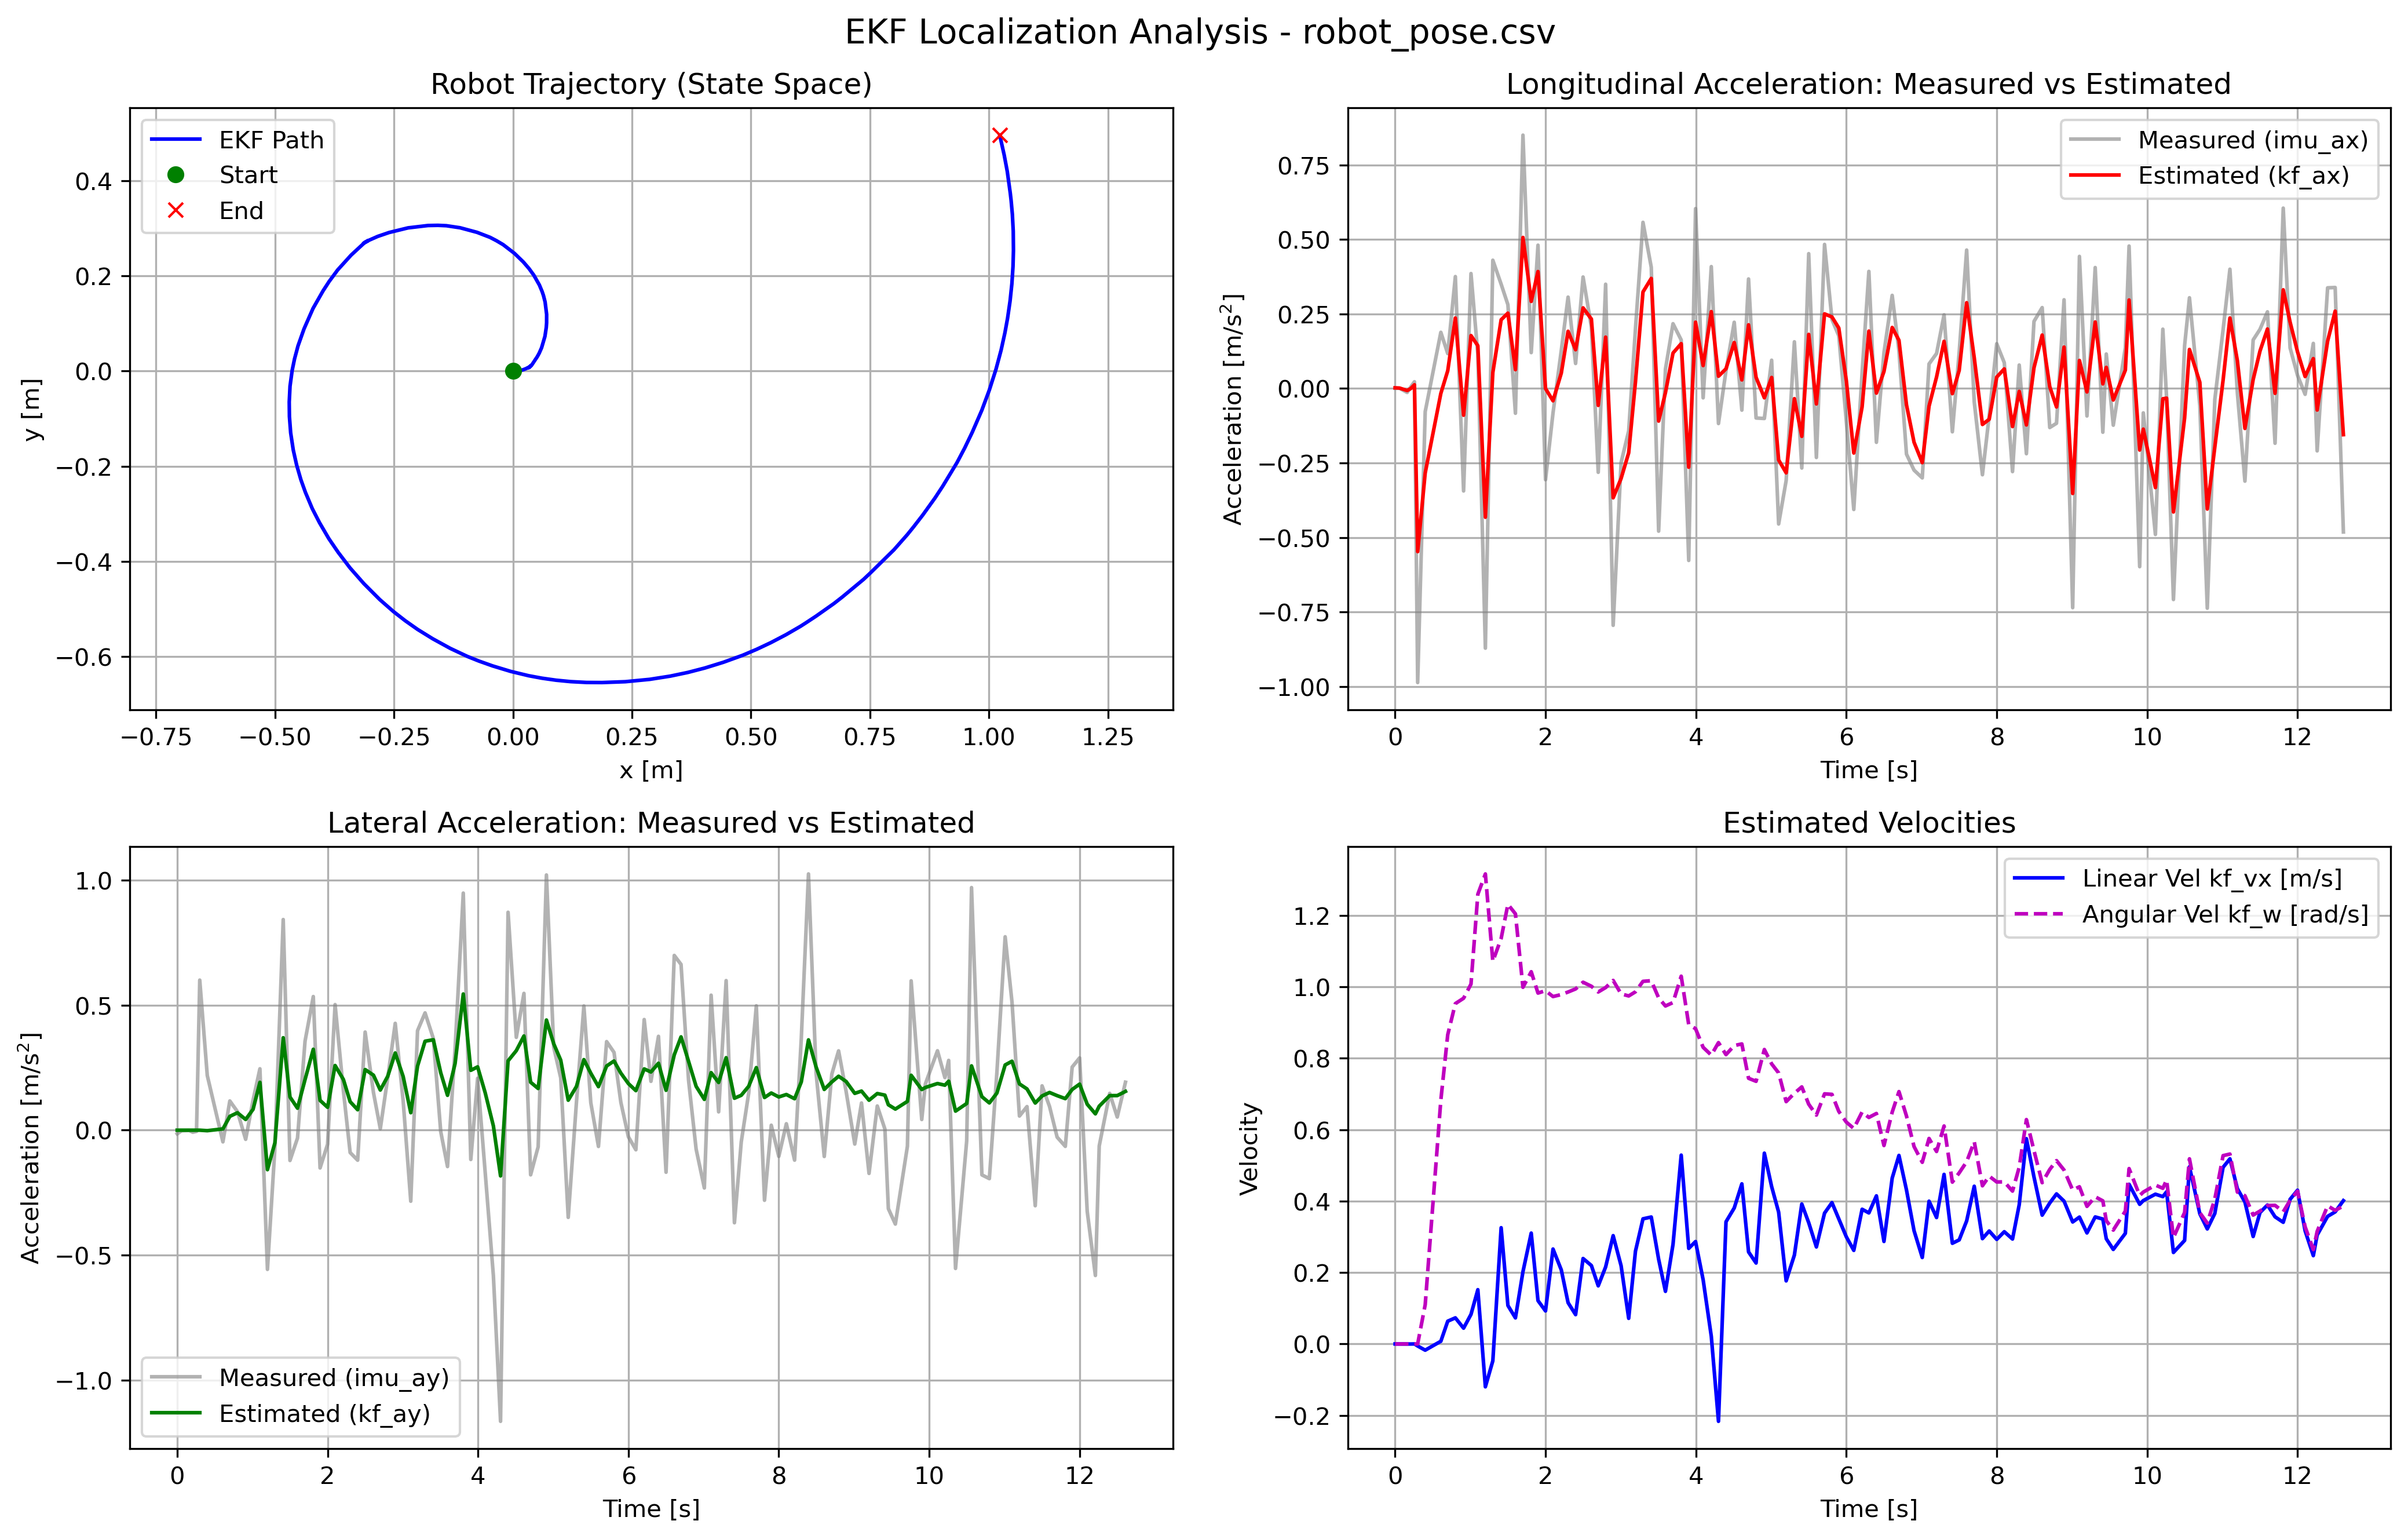

The data file committed next to this chart (first rows):
imu_ax, imu_ay, kf_ax, kf_ay, kf_vx, kf_w, kf_x, kf_y, stamp, 
0.006637, 0.005585, 0.003904, 0.0, 0.0, 5.411518031069939e-09, 0.0, 0.0, 1794431514552458448, 
0.0008418, -0.01446, 0.002171, -1.0908179137003572e-10, 6.807929427239662e-05, -1.602275589602637e-06, -2.011944009954917e-06, 0.0, 1794431514602698406, 
0.000707, -0.002018, 0.001348, -6.849896341846607e-11, 7.533210080338858e-05, -9.092931524270576e-07, -1.5733773398465896e-06, -1.8908241725881557e-14, 1794431514662120850, 
-0.01335, -0.0009276, -0.006889, 4.5091292507414604e-11, -8.856740766162479e-05, -5.091183506204408e-07, 9.69909381876614e-06, -8.523395239049468e-13, 1794431514762550364, 
0.004582, -0.008147, -0.0004598, -1.5994439225199677e-10, -9.539390434149962e-05, 1.6766730888738294e-06, 1.0476683871685798e-05, -1.2173917396187362e-12, 1794431514809498438, 
0.02251, -0.004671, 0.01241, 1.1188919721040836e-10, 0.0001054, 1.0615464493524571e-06, -1.4832349353225949e-06, -1.0134408973389605e-13, 1794431514859544906, 
-0.9871, 0.6002, -0.5476, -1.2225260592315468e-06, -0.005684, 0.0002151, 0.0003381, -2.566643115460887e-11, 1794431514902463982, 
-0.07779, 0.2189, -0.2837, -0.001912, -0.01741, 0.1098, 0.001646, -1.0234820773420892e-06, 1794431515002561465, 
0.1885, -0.04668, -0.0166, 0.005177, 0.007581, 0.6829, 0.005037, -4.476066464182842e-05, 1794431515210493675, 
0.1171, 0.1169, 0.05966, 0.05531, 0.06384, 0.8663, 0.01058, 0.0002579, 1794431515302436251, 
0.3756, 0.0744, 0.2365, 0.06976, 0.07318, 0.9532, 0.01632, 0.001392, 1794431515403588605, 
-0.344, -0.03655, -0.08976, 0.04286, 0.04427, 0.9682, 0.022, 0.003009, 1794431515513036543, 
0.3857, 0.1201, 0.1775, 0.08347, 0.08282, 1.008, 0.0275, 0.005193, 1794431515611523962, 
0.1142, 0.2456, 0.1434, 0.1914, 0.152, 1.26, 0.03613, 0.009634, 1794431515702653905, 
-0.8717, -0.5566, -0.4322, -0.1579, -0.12, 1.316, 0.03838, 0.01181, 1794431515802753437, 
0.4305, -0.07087, 0.05355, -0.05055, -0.04717, 1.072, 0.03301, 0.006888, 1794431515901996891, 
0.3501, 0.8424, 0.2307, 0.3697, 0.3256, 1.136, 0.03989, 0.01347, 1794431516012522398, 
0.2812, -0.1211, 0.2528, 0.1326, 0.1077, 1.231, 0.05087, 0.02998, 1794431516102452569, 
-0.08318, -0.03156, 0.06318, 0.08795, 0.07302, 1.205, 0.0551, 0.03764, 1794431516202498669, 
0.8503, 0.3557, 0.5069, 0.2023, 0.2025, 0.9989, 0.06006, 0.04894, 1794431516302573076, 
0.1204, 0.5345, 0.2923, 0.3237, 0.3105, 1.042, 0.06708, 0.07279, 1794431516412532493, 
0.481, -0.151, 0.3924, 0.1193, 0.1214, 0.9827, 0.06987, 0.09147, 1794431516502470988, 
-0.3061, -0.05634, -0.0002396, 0.09157, 0.09255, 0.9894, 0.0706, 0.1013, 1794431516602538041, 
-0.08217, 0.5024, -0.04143, 0.2587, 0.2659, 0.973, 0.07066, 0.1189, 1794431516702251517, 
0.128, 0.1581, 0.05176, 0.2029, 0.2074, 0.9785, 0.06744, 0.145, 1794431516812521402, 
0.3066, -0.08946, 0.192, 0.1139, 0.1156, 0.9857, 0.06404, 0.1585, 1794431516902538030, 
0.08388, -0.12, 0.1301, 0.0817, 0.08217, 0.9943, 0.0611, 0.1671, 1794431517002529204, 
0.3742, 0.3925, 0.2705, 0.2425, 0.2393, 1.013, 0.05548, 0.1806, 1794431517101899723, 
0.2062, 0.1505, 0.2331, 0.2201, 0.2197, 1.002, 0.04357, 0.2016, 1794431517212552211, 
-0.2814, 0.006035, -0.05679, 0.1605, 0.1628, 0.9858, 0.03347, 0.2155, 1794431517303501432, 
0.3499, 0.2088, 0.1723, 0.2153, 0.2157, 0.9981, 0.02162, 0.2292, 1794431517401906133, 
-0.795, 0.4273, -0.367, 0.3088, 0.3034, 1.018, 0.002856, 0.2474, 1794431517502094346, 
-0.2487, 0.1167, -0.3021, 0.2149, 0.2192, 0.9805, -0.02076, 0.2655, 1794431517607522753, 
-0.1424, -0.284, -0.216, 0.06993, 0.07175, 0.9746, -0.03483, 0.2738, 1794431517708536668, 
0.2, 0.3979, 0.02192, 0.2562, 0.2598, 0.9863, -0.04831, 0.2809, 1794431517798593146, 
0.5577, 0.4691, 0.324, 0.3559, 0.3504, 1.016, -0.07568, 0.2914, 1794431517898614281, 
0.4068, 0.3668, 0.3694, 0.3617, 0.3556, 1.017, -0.1114, 0.301, 1794431518008861386, 
-0.4789, -0.005329, -0.1094, 0.2299, 0.2372, 0.9692, -0.14, 0.3053, 1794431518106903602, 
0.06461, -0.1454, -0.01403, 0.1395, 0.1474, 0.9465, -0.1579, 0.3061, 1794431518197320375, 
0.2174, 0.3265, 0.119, 0.2665, 0.2787, 0.9562, -0.1787, 0.3057, 1794431518297965360, 
0.1629, 0.9482, 0.1504, 0.5447, 0.5289, 1.03, -0.2205, 0.3008, 1794431518406920173, 
-0.5773, -0.1171, -0.2643, 0.2394, 0.2677, 0.8944, -0.2603, 0.291, 1794431518506900238, 
0.6037, 0.2075, 0.2225, 0.2533, 0.2868, 0.883, -0.2843, 0.2828, 1794431518597654548, 
-0.03143, -0.1697, 0.07694, 0.1494, 0.1799, 0.8307, -0.3056, 0.2734, 1794431518698547923, 
0.4091, -0.5806, 0.258, 0.0174, 0.02151, 0.8089, -0.3143, 0.2682, 1794431518807003939, 
-0.1177, -1.164, 0.0411, -0.1828, -0.2166, 0.8439, -0.3044, 0.274, 1794431518902579912, 
0.05989, 0.8715, 0.06608, 0.2773, 0.3422, 0.8103, -0.3116, 0.27, 1794431519002535358, 
0.2222, 0.3713, 0.1543, 0.3182, 0.3807, 0.8356, -0.3403, 0.2435, 1794431519111997807, 
-0.0727, 0.5471, 0.02871, 0.3768, 0.4484, 0.8403, -0.3684, 0.2124, 1794431519213558320, 
0.3676, -0.1785, 0.2136, 0.1918, 0.2578, 0.7441, -0.3864, 0.1881, 1794431519302509674, 
-0.09913, -0.06648, 0.03727, 0.1668, 0.2267, 0.7356, -0.3992, 0.1683, 1794431519402549890, 
-0.1007, 1.021, -0.03132, 0.4406, 0.5344, 0.8246, -0.4203, 0.1314, 1794431519512609730, 
0.09483, 0.3314, 0.03692, 0.3456, 0.4406, 0.7844, -0.4391, 0.08869, 1794431519609590737, 
-0.4549, 0.2094, -0.2401, 0.2802, 0.3691, 0.759, -0.4518, 0.05291, 1794431519702611519, 
-0.3091, -0.3486, -0.2832, 0.1199, 0.1767, 0.6786, -0.4591, 0.02539, 1794431519802579222, 
0.1566, 0.1122, -0.03424, 0.1748, 0.249, 0.702, -0.4641, 0.001389, 1794431519911995990, 
-0.267, 0.4966, -0.1607, 0.2822, 0.392, 0.7199, -0.4686, -0.03179, 1794431520010557222, 
0.4525, 0.1102, 0.1815, 0.228, 0.3396, 0.6715, -0.4702, -0.06504, 1794431520102526096, 
-0.2316, -0.06498, -0.0519, 0.1742, 0.2717, 0.641, -0.4698, -0.09557, 1794431520204572332, 
0.4835, 0.3543, 0.2504, 0.2567, 0.3665, 0.7005, -0.4672, -0.1297, 1794431520313019162, 
... 69 more rows
